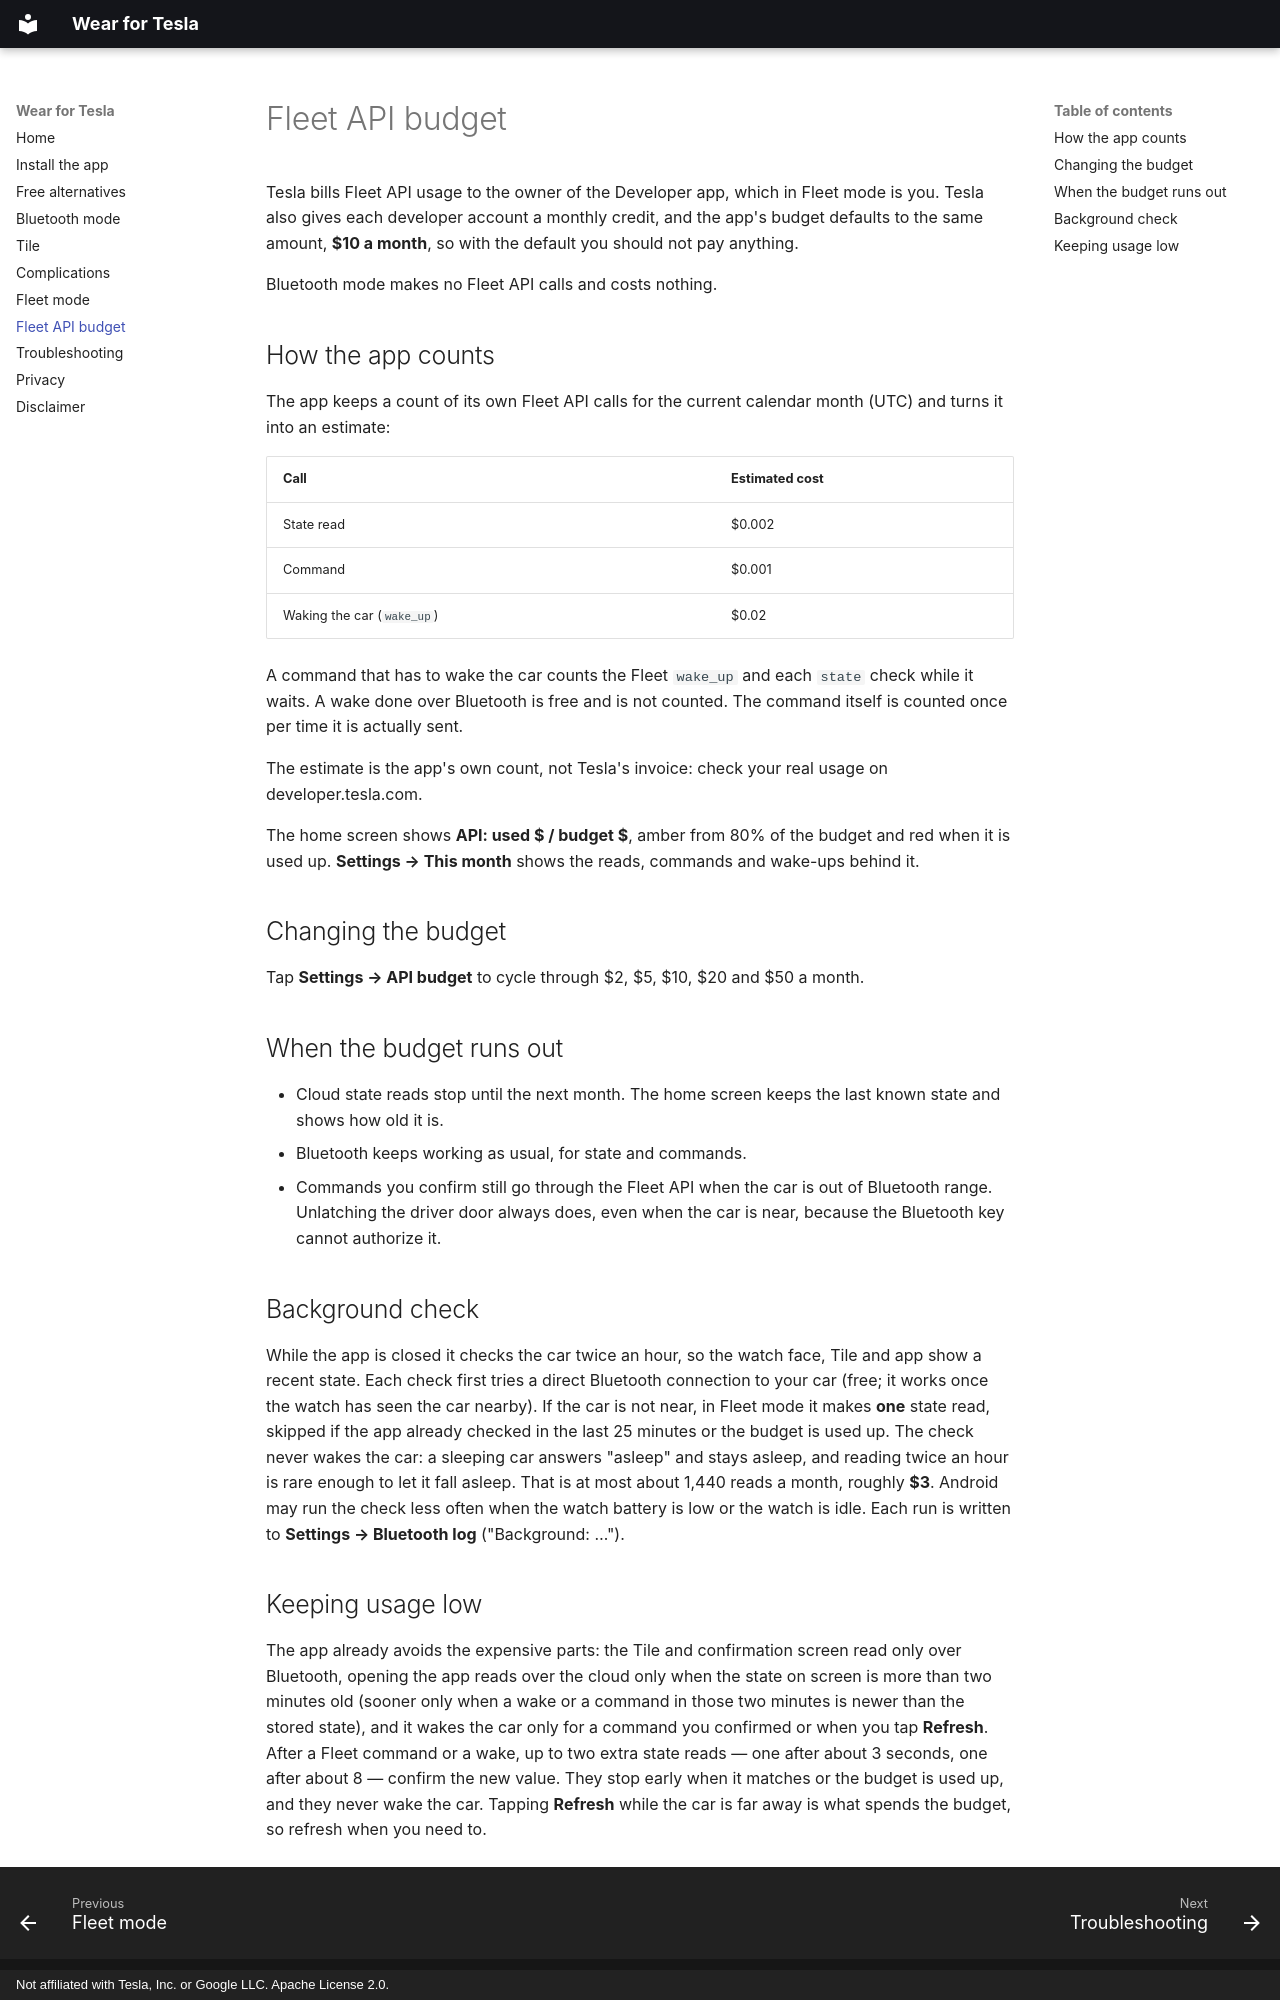

repository: Giack/wear-for-tesla · page: budget/index.html · generator: mkdocs · copyright: Not affiliated with Tesla, Inc. or Google LLC. Apache License 2.0.

# Fleet API budget

Tesla bills Fleet API usage to the owner of the Developer app, which in Fleet mode is you. Tesla also gives each developer account a monthly credit, and the app's budget defaults to the same amount, **$10 a month**, so with the default you should not pay anything.

Bluetooth mode makes no Fleet API calls and costs nothing.

## How the app counts

The app keeps a count of its own Fleet API calls for the current calendar month (UTC) and turns it into an estimate:

| Call | Estimated cost |
|---|---|
| State read | $0.002 |
| Command | $0.001 |
| Waking the car (`wake_up`) | $0.02 |

A command that has to wake the car counts the Fleet `wake_up` and each `state` check while it waits. A wake done over Bluetooth is free and is not counted. The command itself is counted once per time it is actually sent.

The estimate is the app's own count, not Tesla's invoice: check your real usage on developer.tesla.com.

The home screen shows **API: used $ / budget $**, amber from 80% of the budget and red when it is used up. **Settings → This month** shows the reads, commands and wake-ups behind it.

## Changing the budget

Tap **Settings → API budget** to cycle through $2, $5, $10, $20 and $50 a month.

## When the budget runs out

- Cloud state reads stop until the next month. The home screen keeps the last known state and shows how old it is.
- Bluetooth keeps working as usual, for state and commands.
- Commands you confirm still go through the Fleet API when the car is out of Bluetooth range. Unlatching the driver door always does, even when the car is near, because the Bluetooth key cannot authorize it.

## Background check

While the app is closed it checks the car twice an hour, so the watch face, Tile and app show a recent state. Each check first tries a direct Bluetooth connection to your car (free; it works once the watch has seen the car nearby). If the car is not near, in Fleet mode it makes **one** state read, skipped if the app already checked in the last 25 minutes or the budget is used up. The check never wakes the car: a sleeping car answers "asleep" and stays asleep, and reading twice an hour is rare enough to let it fall asleep. That is at most about 1,440 reads a month, roughly **$3**. Android may run the check less often when the watch battery is low or the watch is idle. Each run is written to **Settings → Bluetooth log** ("Background: …").
